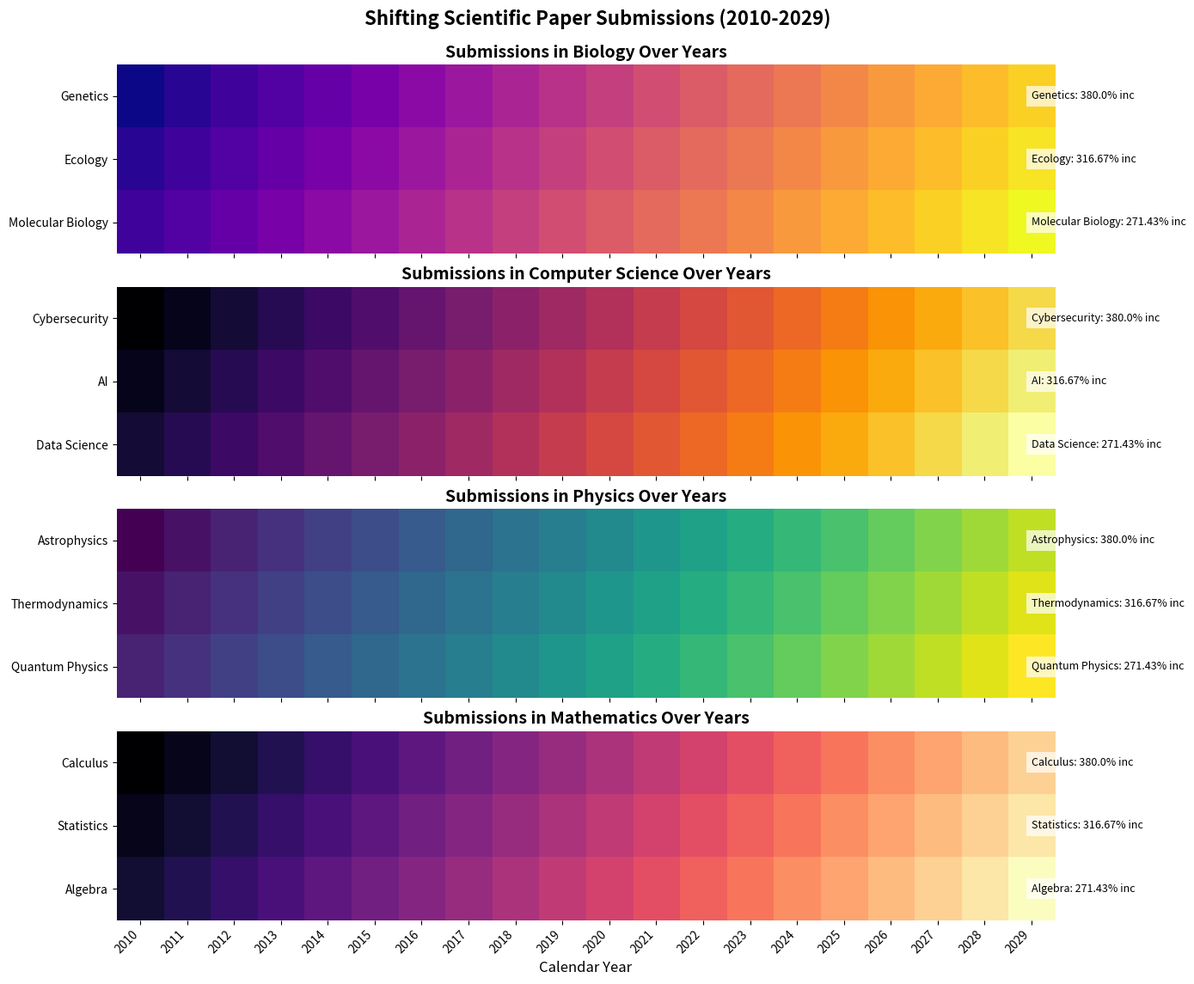

The matplotlib source for this figure:
import matplotlib.pyplot as plt
import numpy as np

years = np.arange(2010, 2030)
main_disciplines = ['Biology', 'Computer Science', 'Physics', 'Mathematics']
subcategories = {
    'Biology': ['Genetics', 'Ecology', 'Molecular Biology'],
    'Computer Science': ['Cybersecurity', 'AI', 'Data Science'],
    'Physics': ['Astrophysics', 'Thermodynamics', 'Quantum Physics'],
    'Mathematics': ['Calculus', 'Statistics', 'Algebra']
}

paper_submissions = {discipline: np.array([
    np.arange(50 + i * 10, 50 + i * 10 + len(years) * 10, 10) for i in range(len(subcats))
]) for discipline, subcats in subcategories.items()}

cmap_list = ['plasma', 'inferno', 'viridis', 'magma']

fig, axes = plt.subplots(len(main_disciplines), 1, figsize=(14, 12), sharex=True)

for idx, (discipline, subcats) in enumerate(subcategories.items()):
    ax = axes[idx]
    ax.imshow(paper_submissions[discipline], cmap=cmap_list[idx], aspect='auto', interpolation='nearest')
    ax.set_title(f'Submissions in {discipline} Over Years', fontsize=14, fontweight='bold')
    
    ax.set_yticks(np.arange(len(subcats)))
    ax.set_yticklabels(subcats, fontsize=10)
    
    for i, subcat in enumerate(subcats):
        growth_rate = np.round(((paper_submissions[discipline][i, -1] - paper_submissions[discipline][i, 0]) / paper_submissions[discipline][i, 0]) * 100, 2)
        ax.text(len(years)-1, i, f'{subcat}: {growth_rate}% inc', fontsize=9, color='black', ha='left', va='center', bbox=dict(facecolor='white', edgecolor='none', alpha=0.7))
    
    # Eliminate the colorbar
    # cbar = fig.colorbar(heat_map, ax=ax, orientation='vertical')
    # cbar.set_label('Number of Submissions', fontsize=10)

# Remove spines for all axes
for ax in axes:
    ax.spines['top'].set_visible(False)
    ax.spines['right'].set_visible(False)
    ax.spines['left'].set_visible(False)
    ax.spines['bottom'].set_visible(False)

plt.suptitle('Shifting Scientific Paper Submissions (2010-2029)', fontsize=16, fontweight='bold', y=0.95)
plt.xticks(ticks=np.arange(len(years)), labels=years, rotation=45, ha='right')
plt.xlabel('Calendar Year', fontsize=12)
plt.tight_layout(rect=[0, 0, 1, 0.96])

plt.show()
